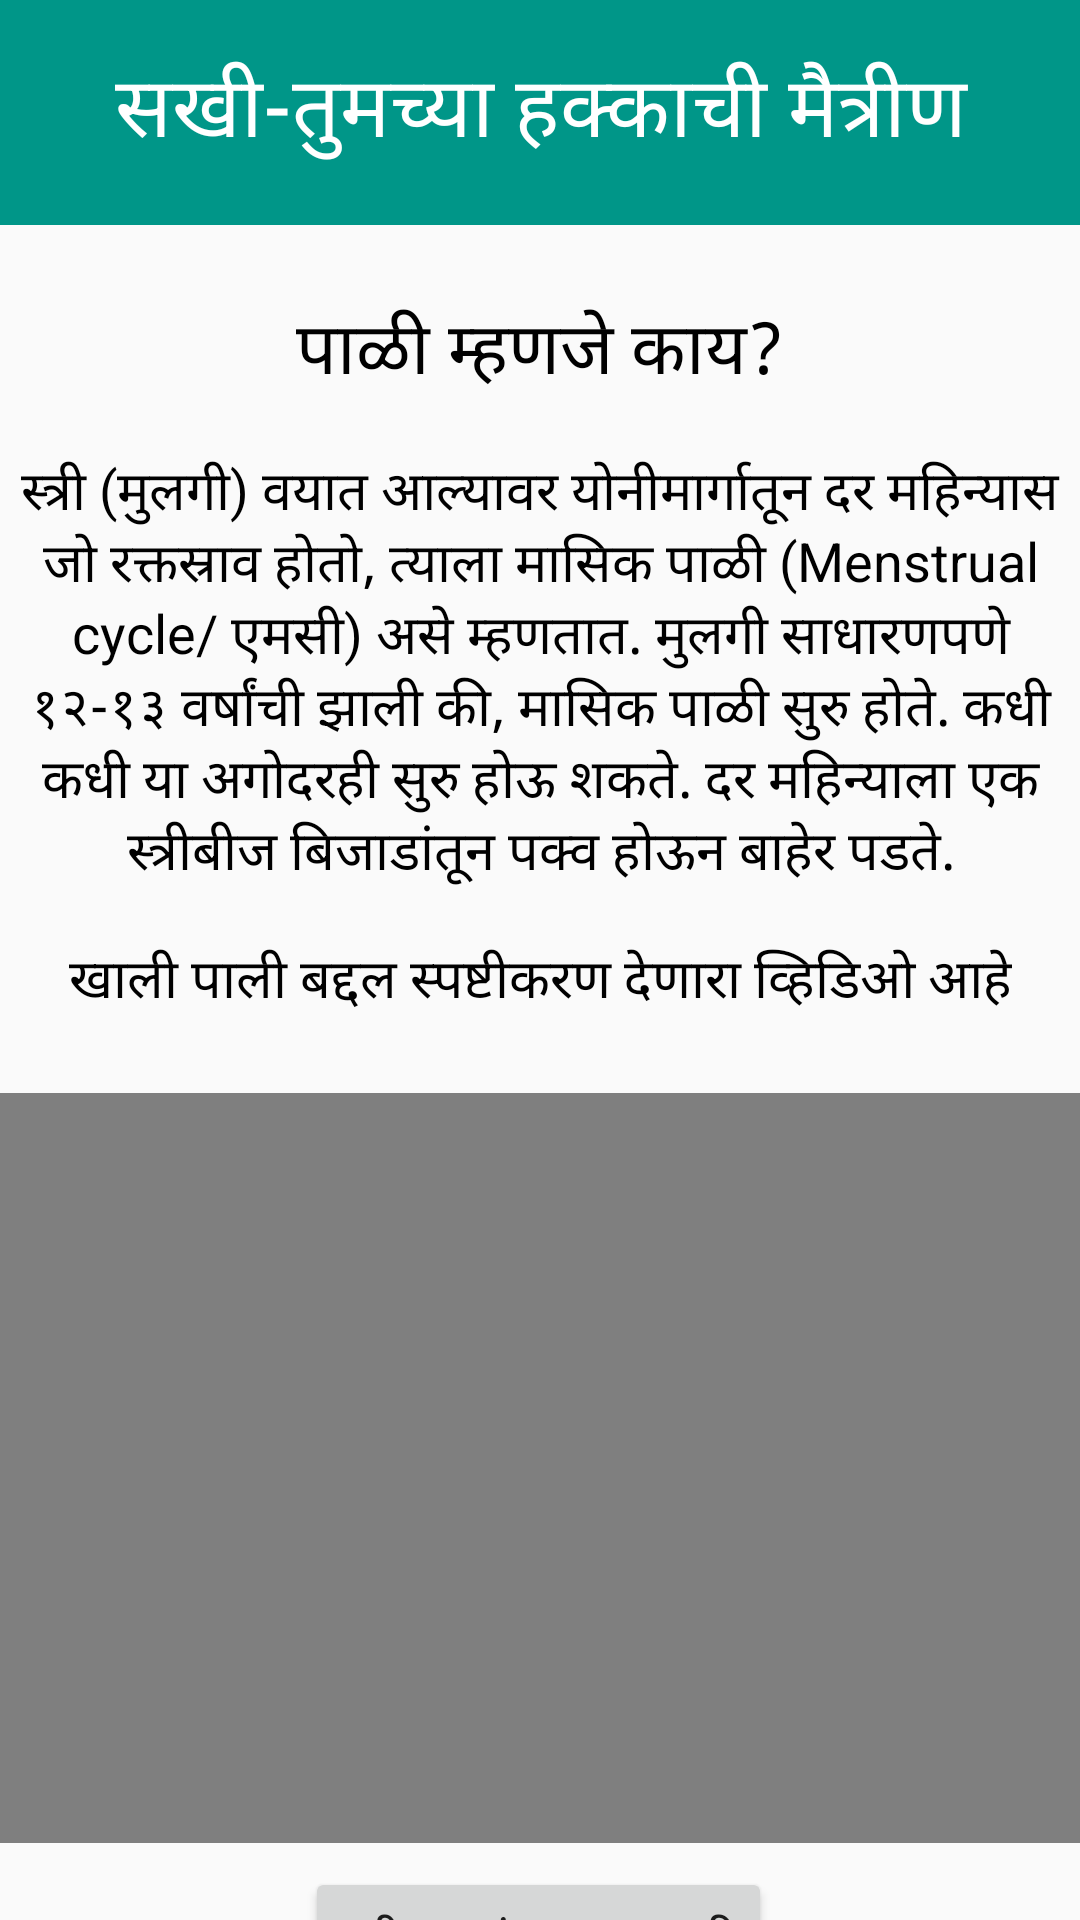

Produce the Android XML layout that renders to this screen, including the resource entries it uses.
<!-- AndroidManifest.xml: application theme Theme.HealthApp -->
<!-- res/layout/menstrual_info_page.xml -->
<?xml version="1.0" encoding="utf-8"?>
<android.support.constraint.ConstraintLayout xmlns:android="http://schemas.android.com/apk/res/android"
    xmlns:app="http://schemas.android.com/apk/res-auto"
    xmlns:tools="http://schemas.android.com/tools"
    android:layout_width="match_parent"
    android:layout_height="match_parent">

    <android.support.v7.widget.Toolbar
        android:id="@+id/toolbar3"
        android:layout_width="match_parent"
        android:layout_height="75dp"
        android:background="#009688"
        android:minHeight="?attr/actionBarSize"
        android:theme="?attr/actionBarTheme"
        app:layout_constraintEnd_toEndOf="parent"
        app:layout_constraintStart_toStartOf="parent"
        app:layout_constraintTop_toTopOf="parent" />

    <TextView
        android:id="@+id/textView4"
        android:layout_width="match_parent"
        android:layout_height="70dp"
        android:layout_marginTop="16dp"
        android:text="सखी-तुमच्या हक्काची मैत्रीण"
        android:textAlignment="center"
        android:textColor="#FFFFFF"
        android:textSize="28sp"
        app:layout_constraintEnd_toEndOf="parent"
        app:layout_constraintStart_toStartOf="parent"
        app:layout_constraintTop_toTopOf="parent" />

    <TextView
        android:id="@+id/textView5"
        android:layout_width="wrap_content"
        android:layout_height="wrap_content"
        android:layout_marginTop="24dp"
        android:text="पाळी म्हणजे काय?"
        android:textAlignment="center"
        android:textColor="#000000"
        android:textSize="24sp"
        app:layout_constraintEnd_toEndOf="parent"
        app:layout_constraintStart_toStartOf="parent"
        app:layout_constraintTop_toBottomOf="@+id/toolbar3" />

    <TextView
        android:id="@+id/textView6"
        android:layout_width="wrap_content"
        android:layout_height="wrap_content"
        android:layout_marginTop="16dp"
        android:text="स्त्री (मुलगी) वयात आल्यावर योनीमार्गातून दर महिन्यास जो रक्तस्राव होतो, त्याला मासिक पाळी (Menstrual cycle/ एमसी) असे म्हणतात. मुलगी साधारणपणे १२-१३ वर्षांची झाली की, मासिक पाळी सुरु होते. कधी कधी या अगोदरही सुरु होऊ शकते. दर महिन्याला एक स्त्रीबीज बिजाडांतून पक्व होऊन बाहेर पडते."
        android:textAlignment="center"
        android:textColor="#000000"
        android:textSize="18sp"
        app:layout_constraintEnd_toEndOf="parent"
        app:layout_constraintStart_toStartOf="parent"
        app:layout_constraintTop_toBottomOf="@+id/textView5" />

    <TextView
        android:id="@+id/textView7"
        android:layout_width="wrap_content"
        android:layout_height="wrap_content"
        android:layout_marginTop="16dp"
        android:text="खाली पाली बद्दल स्पष्टीकरण देणारा व्हिडिओ आहे"
        android:textAlignment="center"
        android:textColor="#000000"
        android:textSize="18sp"
        app:layout_constraintEnd_toEndOf="parent"
        app:layout_constraintStart_toStartOf="parent"
        app:layout_constraintTop_toBottomOf="@+id/textView6" />

    <VideoView
        android:id="@+id/videoView"
        android:layout_width="match_parent"
        android:layout_height="250dp"
        android:layout_marginTop="24dp"
        app:layout_constraintEnd_toEndOf="parent"
        app:layout_constraintStart_toStartOf="parent"
        app:layout_constraintTop_toBottomOf="@+id/textView7" />

    <Button
        android:id="@+id/button3"
        android:layout_width="wrap_content"
        android:layout_height="wrap_content"
        android:layout_marginTop="8dp"
        android:text="पुढील पानांवर जाण्यासाठी"
        app:layout_constraintEnd_toEndOf="parent"
        app:layout_constraintHorizontal_bias="0.498"
        app:layout_constraintStart_toStartOf="parent"
        app:layout_constraintTop_toBottomOf="@+id/videoView" />

</android.support.constraint.ConstraintLayout>
<!-- resources referenced by this layout -->
<resources>
  <style name="Theme.HealthApp" parent="Theme.AppCompat.Light.DarkActionBar">
          
          <item name="colorPrimary">@color/purple_500</item>
          <item name="colorPrimaryDark">@color/purple_700</item>
          <item name="colorAccent">@color/teal_200</item>
          
      </style>
  <!-- not gathered from this repository: default colours our renderer supplied (Android Studio template values) -->
  <color name="purple_500">#FF6200EE</color>
  <color name="purple_700">#FF3700B3</color>
  <color name="teal_200">#FF03DAC5</color>
</resources>
